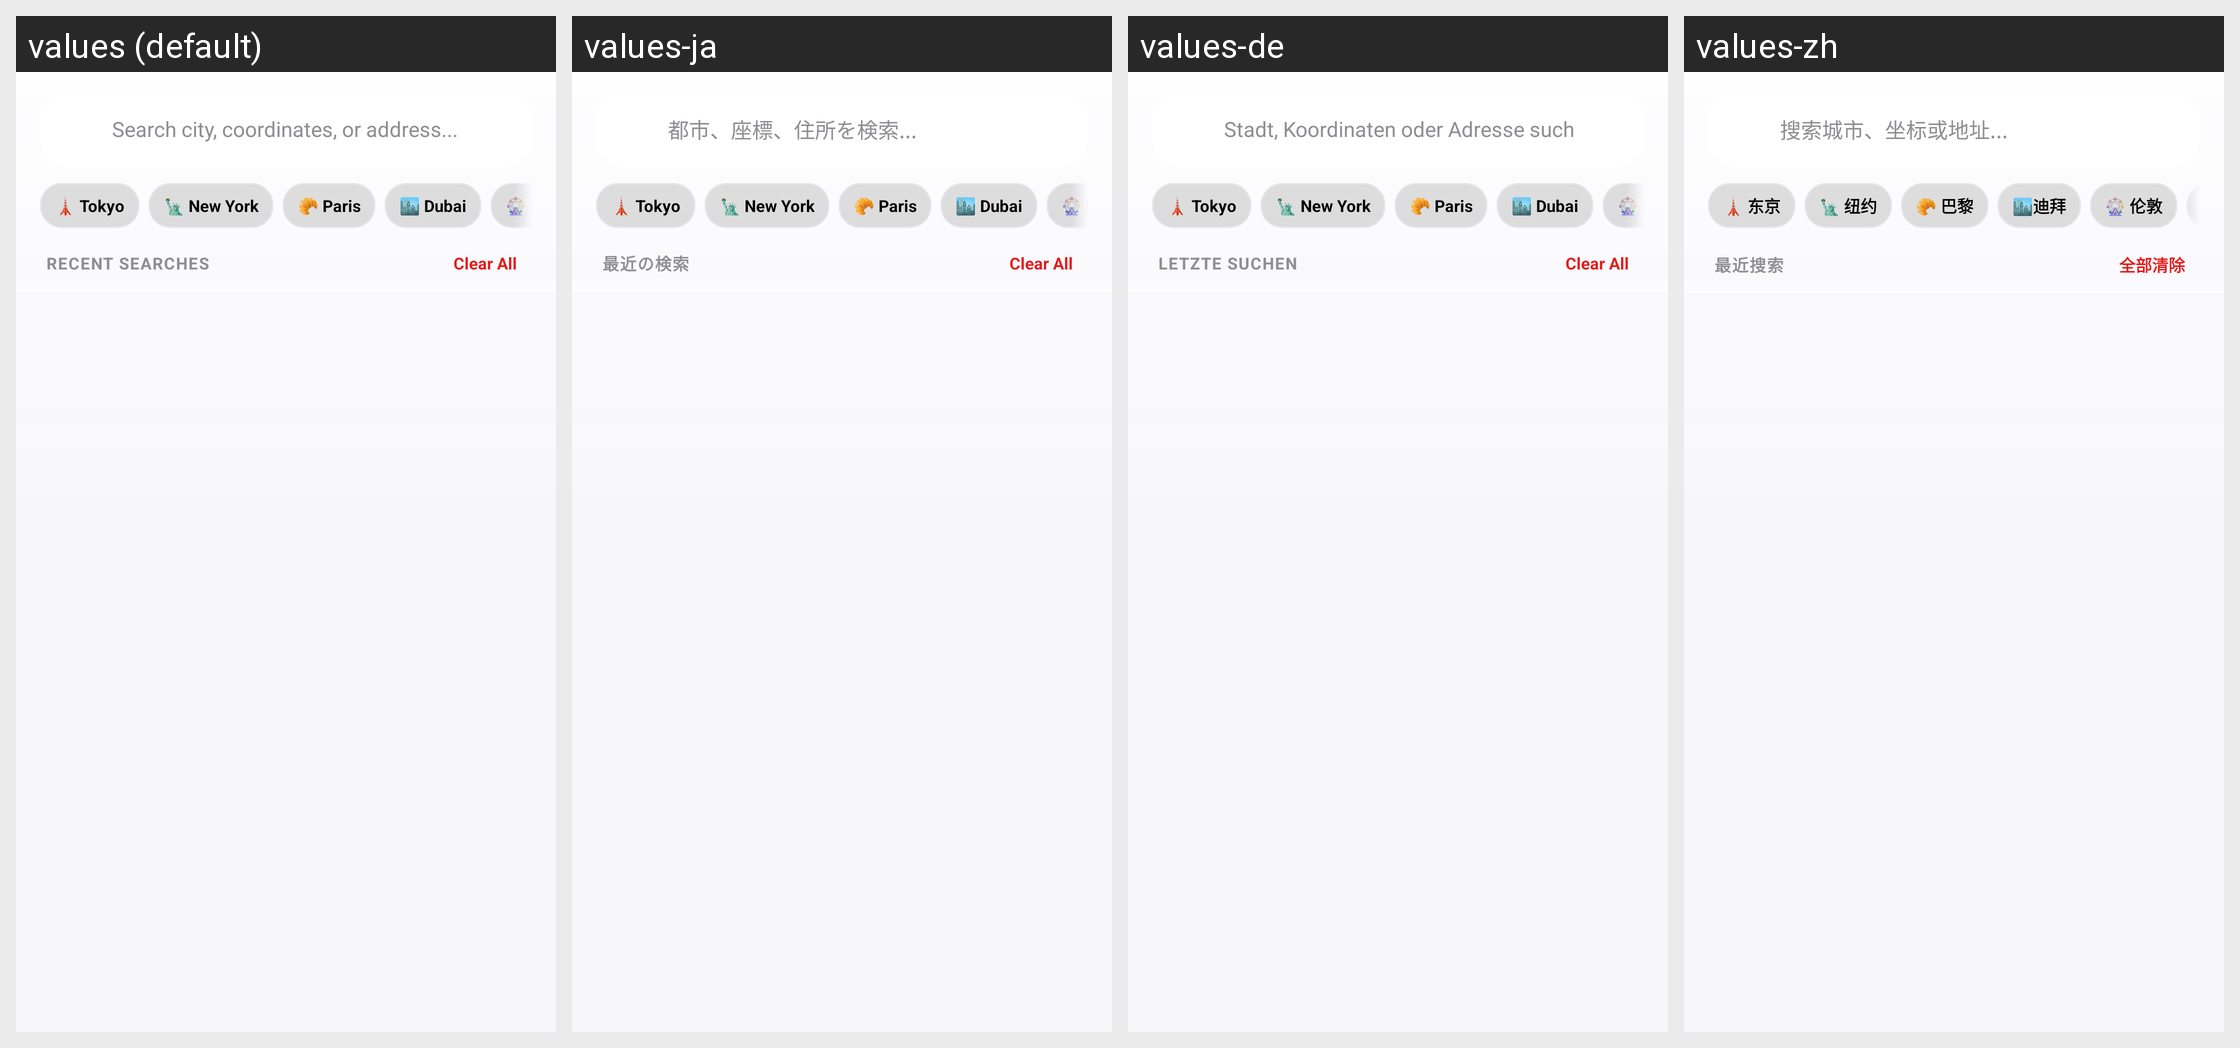

The Android screen above is rendered under several locales of the same app. Produce the string resources it draws, with the default and per-locale values.
Android screen res/layout/layout_search_overlay.xml rendered under 4 locales, left to right: values (default), values-ja, values-de, values-zh. Device: Nexus 5 (rendered at 1080×1920; each locale shown at half size, 540×960, under a caption strip naming it); theme Theme.MockLocation.
Other locales in the repository, not shown: values-ar, values-es, values-fr, values-hi, values-pt, values-ru.
Strings drawn on this screen, with the default value and each locale's value (text and hints the layout hard-codes, and strings that could not be matched under every locale, appear in the picture but are not listed):

title_search_hint
  values: Search city, coordinates, or address...
  values-ja: 都市、座標、住所を検索...
  values-de: Stadt, Koordinaten oder Adresse suchen...
  values-zh: 搜索城市、坐标或地址...

search_ove_tokyo
  values: 🗼 Tokyo
  values-ja: 🗼 Tokyo
  values-de: 🗼 Tokyo
  values-zh: 🗼 东京

main_new_york
  values: 🗽 New York
  values-ja: 🗽 New York
  values-de: 🗽 New York
  values-zh: 🗽 纽约

search_ove_paris
  values: 🥐 Paris
  values-ja: 🥐 Paris
  values-de: 🥐 Paris
  values-zh: 🥐 巴黎

search_ove_dubai
  values: 🏙️ Dubai
  values-ja: 🏙️ Dubai
  values-de: 🏙️ Dubai
  values-zh: 🏙️迪拜

search_ove_london
  values: 🎡 London
  values-ja: 🎡 London
  values-de: 🎡 London
  values-zh: 🎡 伦敦

hud_recent_searches
  values: RECENT SEARCHES
  values-ja: 最近の検索
  values-de: LETZTE SUCHEN
  values-zh: 最近搜索

search_ove_clear_all
  values: Clear All
  values-ja: Clear All
  values-de: Clear All
  values-zh: 全部清除
